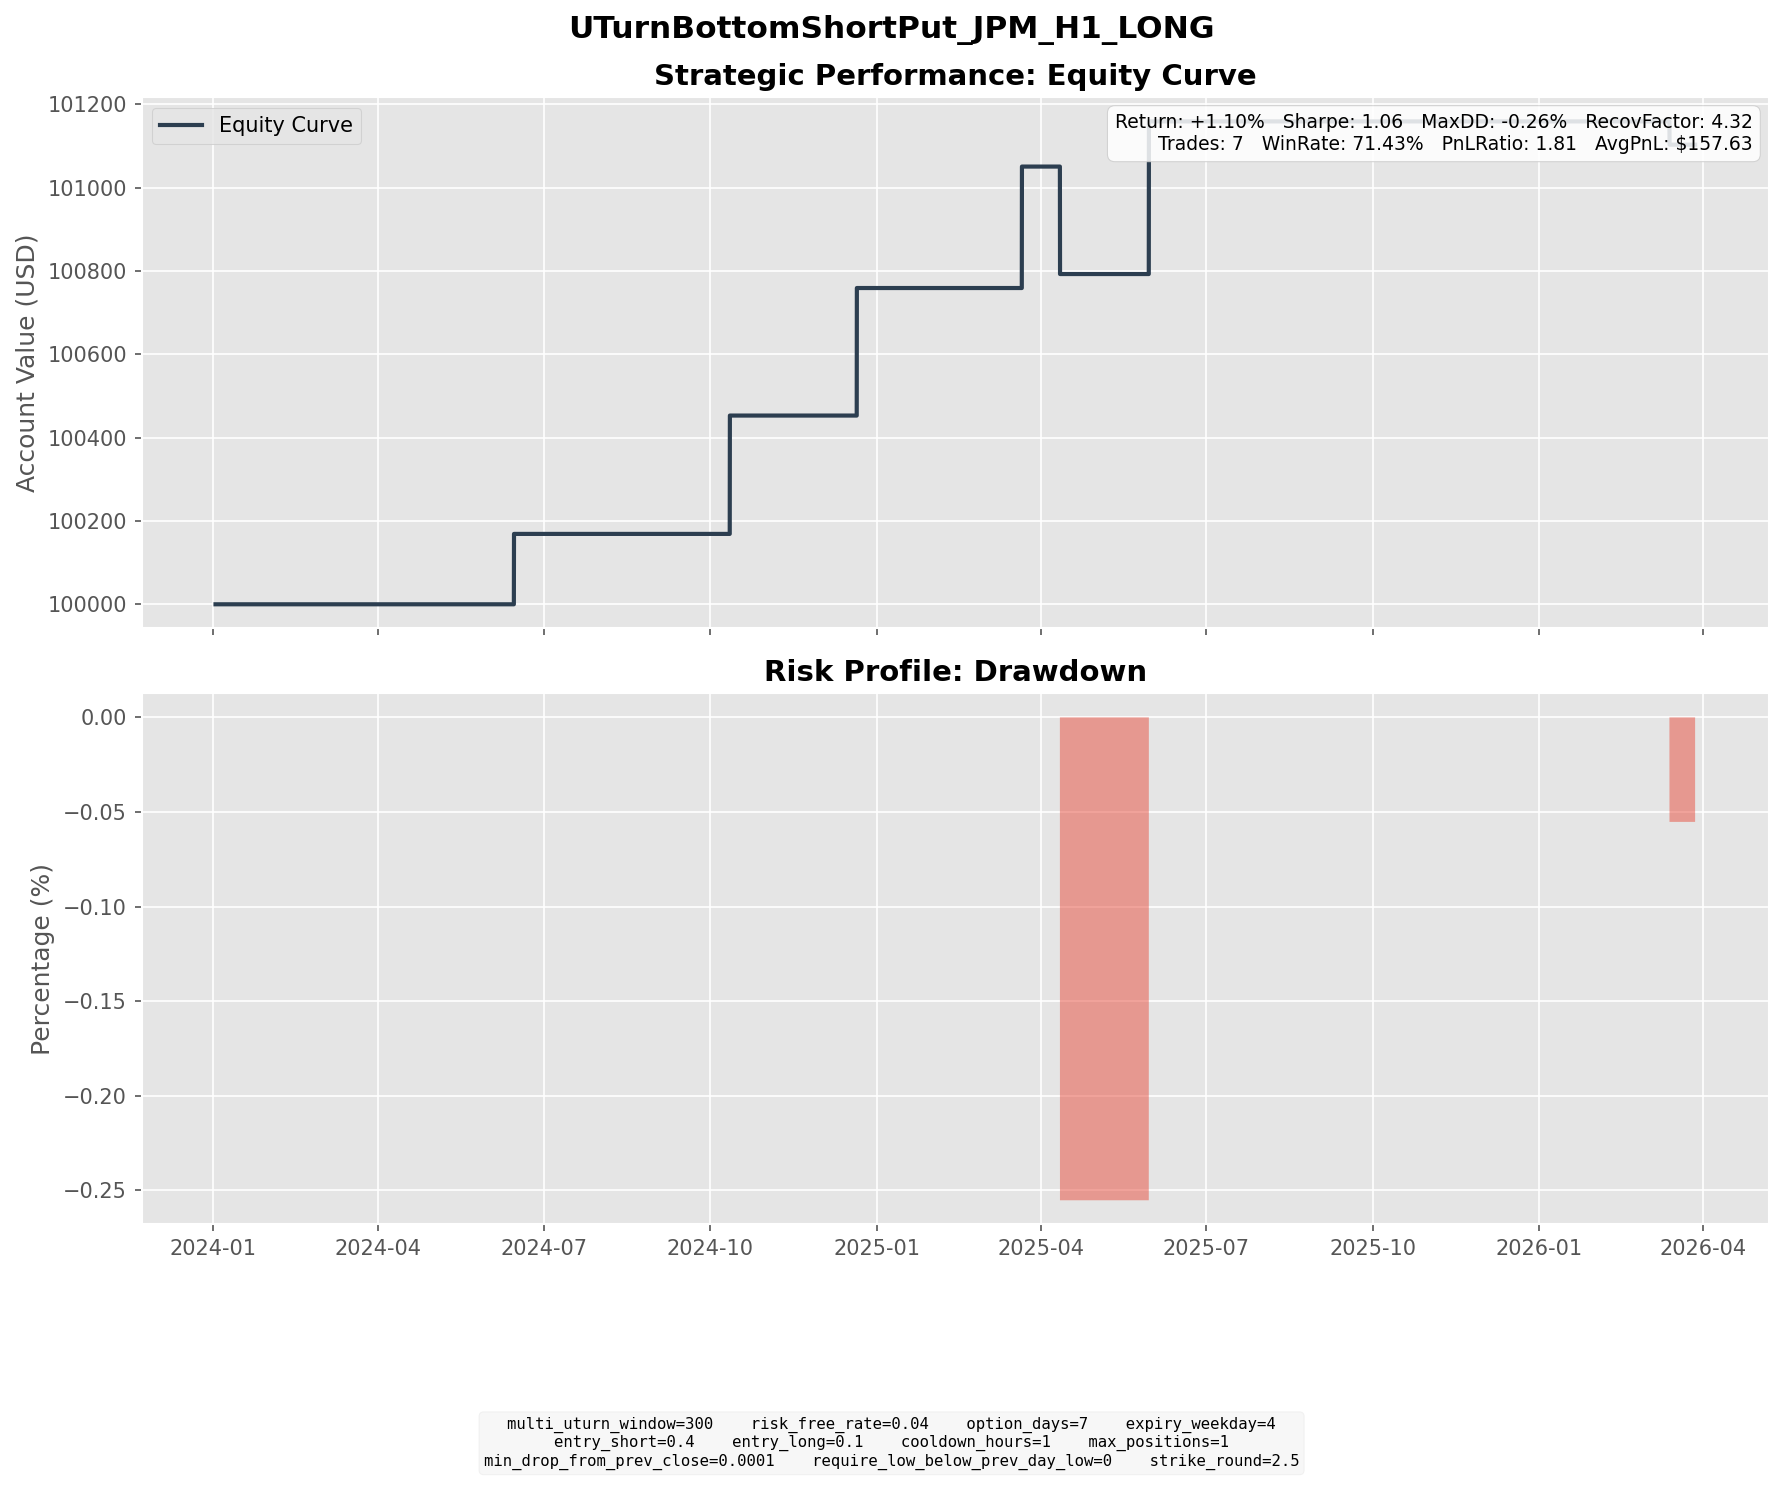

The file beside this chart, header and first rows:
entry_dt, lock_dt, lock_reason, settlement_dt, close_reason, k1, k2, short_prem, long_prem, net_credit, short_settle, long_settle, final_pnl
2024-06-06 13:00:00, 2024-06-06 13:00:00, direct_entry, 2024-06-14 16:00:00, expiry, 195, 182.5, 3.409, 0.3895, 3.02, 1.33, 0.0000, 1.69
2024-10-02 09:00:00, 2024-10-02 09:00:00, direct_entry, 2024-10-11 16:00:00, expiry, 205, 192.5, 3.309, 0.4675, 2.841, 0.0000, 0.0000, 2.841
2024-12-13 15:00:00, 2024-12-13 15:00:00, direct_entry, 2024-12-20 16:00:00, expiry, 237.5, 225, 3.614, 0.5517, 3.062, 0.0000, 0.0000, 3.062
2025-03-10 15:00:00, 2025-03-10 15:00:00, direct_entry, 2025-03-21 16:00:00, expiry, 227.5, 215, 3.659, 0.7433, 2.916, 0.0000, 0.0000, 2.916
2025-04-02 09:00:00, 2025-04-02 09:00:00, direct_entry, 2025-04-11 16:00:00, expiry, 242.5, 227.5, 4.349, 0.6287, 3.72, 6.3, 0.0000, -2.58
2025-05-22 10:00:00, 2025-05-22 10:00:00, direct_entry, 2025-05-30 16:00:00, expiry, 257.5, 242.5, 4.283, 0.6186, 3.664, 0.0000, 0.0000, 3.664
2026-03-03 09:00:00, 2026-03-03 09:00:00, direct_entry, 2026-03-13 16:00:00, expiry, 287.5, 270, 4.667, 0.7263, 3.941, 4.5, 0.0000, -0.5590
